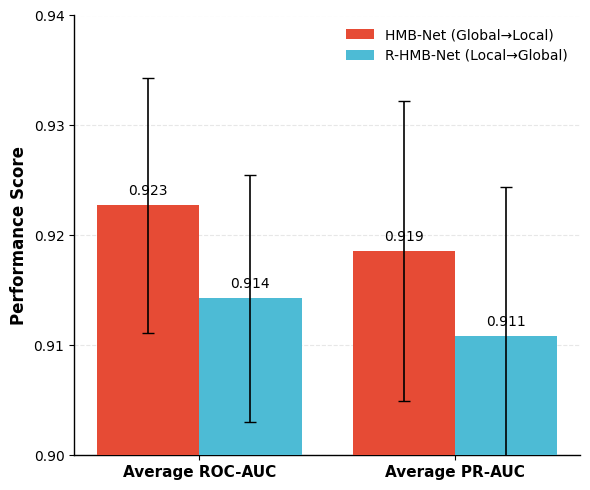

This chart was generated by the following Python code:
import matplotlib.pyplot as plt
import numpy as np
from scipy import stats

# ==========================================
# 1. 数据准备 (基于 Table 4 的完整汇总)
# ==========================================

# HMB-Net (Global -> Local)
auc_hmb = [
    0.8229, 0.8807, 0.8905, 0.8825, 0.8331, 0.8942, 0.8100, 0.8604, 0.8663, 0.9143, 0.9004, # Zhang
    0.9954, 0.9779, 0.9435, 0.9429, 0.9573, 0.9684, 0.9616, # Atlas
    0.9870, 0.9893, 0.9689, 0.9564, 0.9573, 0.9844 # RMBase
]
pr_hmb = [
    0.8043, 0.8731, 0.8758, 0.8723, 0.8058, 0.8902, 0.7842, 0.8390, 0.8561, 0.9063, 0.8952, 
    0.9969, 0.9935, 0.9484, 0.9485, 0.9671, 0.9710, 0.9541, 
    0.9896, 0.9892, 0.9707, 0.9694, 0.9598, 0.9852
]

# R-HMB-Net (Local -> Global)
auc_rhmb = [
    0.8201, 0.8832, 0.8859, 0.8801, 0.8283, 0.8906, 0.8050, 0.8530, 0.8633, 0.9114, 0.8865,
    0.9969, 0.9630, 0.9399, 0.9431, 0.9110, 0.9674, 0.9607,
    0.9607, 0.9763, 0.9693, 0.9123, 0.9515, 0.9834
]
pr_rhmb = [
    0.7944, 0.8737, 0.8668, 0.8696, 0.7969, 0.8842, 0.7795, 0.8325, 0.8530, 0.9032, 0.8772,
    0.9978, 0.9888, 0.9452, 0.9485, 0.9410, 0.9699, 0.9530,
    0.9530, 0.9711, 0.9710, 0.9527, 0.9540, 0.9843
]

# ==========================================
# 2. 计算统计量
# ==========================================
def get_stats(data):
    return np.mean(data), stats.sem(data)

mean_auc_hmb, sem_auc_hmb = get_stats(auc_hmb)
mean_auc_r, sem_auc_r = get_stats(auc_rhmb)
mean_pr_hmb, sem_pr_hmb = get_stats(pr_hmb)
mean_pr_r, sem_pr_r = get_stats(pr_rhmb)

# ==========================================
# 3. Nature 风格绘图
# ==========================================
def plot_nature_style_average():
    # 设置全局字体为 Arial (Nature 标准)
    plt.rcParams['font.family'] = 'sans-serif'
    plt.rcParams['font.sans-serif'] = ['Arial', 'DejaVu Sans'] 
    
    fig, ax = plt.subplots(figsize=(6, 5)) # Nature 单栏图宽度通常在 89mm 左右，这里稍微大一点方便调整
    
    labels = ['Average ROC-AUC', 'Average PR-AUC']
    x = np.arange(len(labels))
    width = 0.4
    
    # --- Nature Color Palette (NPG) ---
    color_hmb = '#E64B35'  # Nature Red
    color_rhmb = '#4DBBD5' # Nature Blue
    
    # 绘制柱子 (无边框，颜色纯正)
    # Zorder=3 确保柱子在网格线上方
    rects1 = ax.bar(x - width/2, [mean_auc_hmb, mean_pr_hmb], width, 
                    yerr=[sem_auc_hmb, sem_pr_hmb], label='HMB-Net (Global→Local)', 
                    color=color_hmb, capsize=4, error_kw={'elinewidth': 1.2, 'ecolor': 'black'}, zorder=3)
    
    rects2 = ax.bar(x + width/2, [mean_auc_r, mean_pr_r], width, 
                    yerr=[sem_auc_r, sem_pr_r], label='R-HMB-Net (Local→Global)', 
                    color=color_rhmb, capsize=4, error_kw={'elinewidth': 1.2, 'ecolor': 'black'}, zorder=3)
    
    # --- Nature 风格修饰 ---
    # 1. 移除顶部和右侧的边框 (Spines)
    ax.spines['top'].set_visible(False)
    ax.spines['right'].set_visible(False)
    
    # 2. 加粗左侧和底部坐标轴
    ax.spines['left'].set_linewidth(1.0)
    ax.spines['bottom'].set_linewidth(1.0)
    
    # 3. 设置标签字体大小
    ax.set_ylabel('Performance Score', fontsize=12, fontweight='bold')
    ax.set_xticks(x)
    ax.set_xticklabels(labels, fontsize=11, fontweight='bold')
    
    # 4. Y轴范围聚焦 (显示微小差异)
    ax.set_ylim(0.90, 0.94) 
    # 只显示几个刻度，保持整洁
    ax.set_yticks([0.90, 0.91, 0.92, 0.93, 0.94])
    
    # 5. 添加图例 (去框，放在合适位置)
    ax.legend(loc='upper right', frameon=False, fontsize=10)
    
    # 6. 添加轻微的虚线网格 (只在Y轴)
    ax.yaxis.grid(True, linestyle='--', alpha=0.3, zorder=0)

    # 标注数值
    def autolabel(rects):
        for rect in rects:
            height = rect.get_height()
            ax.annotate(f'{height:.3f}',
                        xy=(rect.get_x() + rect.get_width() / 2, height),
                        xytext=(0, 5),
                        textcoords="offset points",
                        ha='center', va='bottom', fontsize=10, color='black')

    autolabel(rects1)
    autolabel(rects2)
    
    plt.tight_layout()
    plt.savefig('Figure6_Nature_Style.pdf', dpi=300)
    plt.show()

if __name__ == "__main__":
    plot_nature_style_average()
